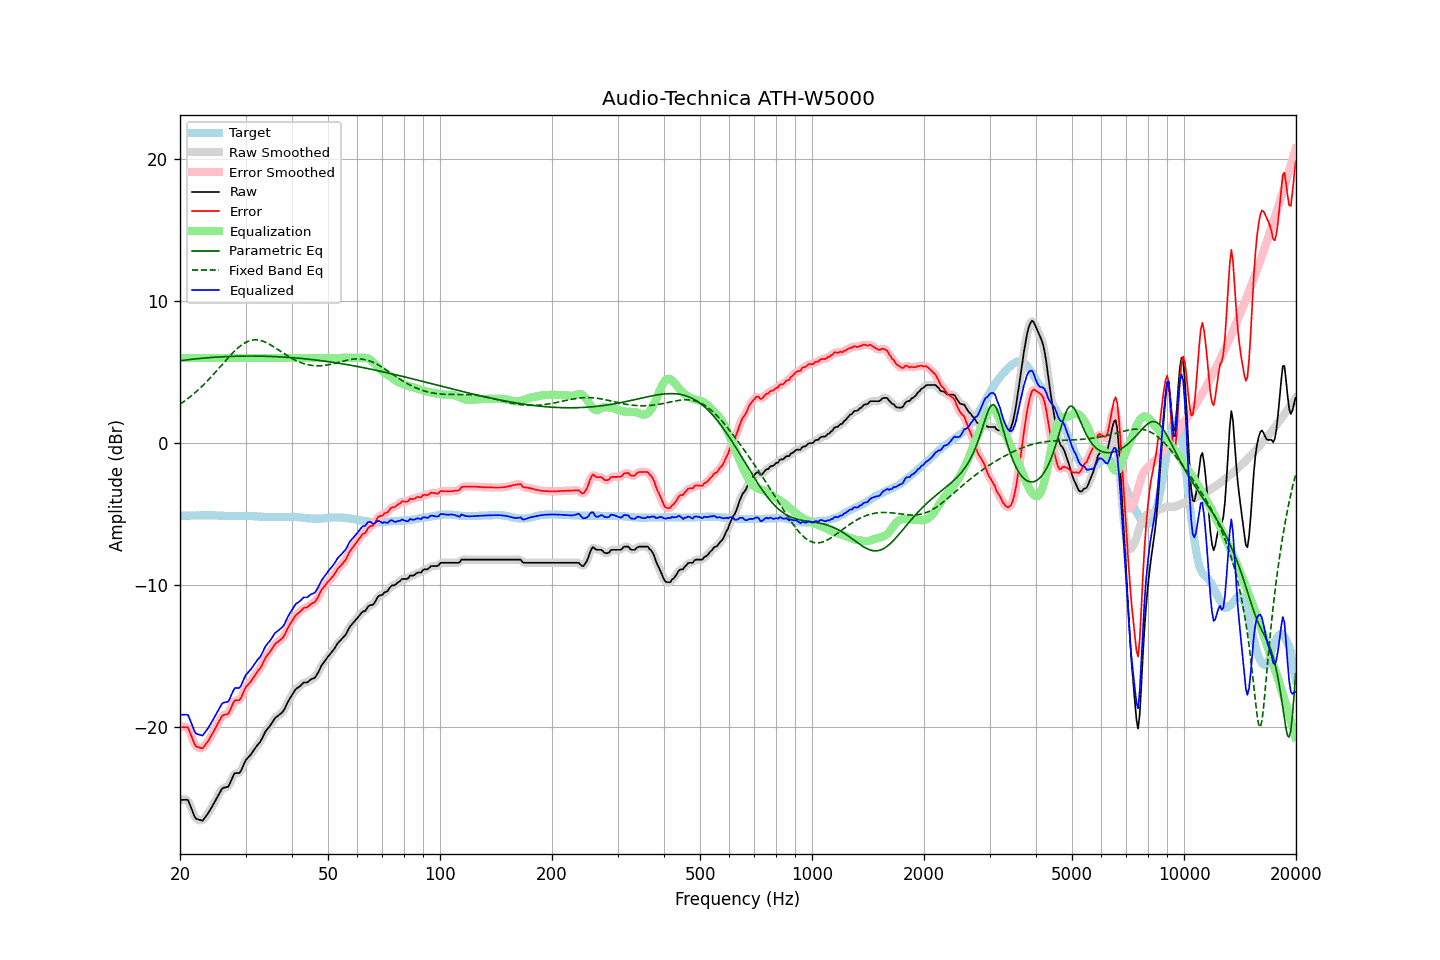

Source data for this figure (header and first rows):
frequency, raw, error, smoothed, error_smoothed, equalization, parametric_eq, fixed_band_eq, equalized_raw, equalized_smoothed, target
20.00, -25.16, -20.03, -25.19, -20.07, 6.00, 5.81, 2.74, -19.16, -19.19, -5.12
20.20, -25.16, -20.03, -25.13, -20.01, 6.00, 5.82, 2.82, -19.16, -19.13, -5.12
20.40, -25.15, -20.02, -25.11, -19.99, 6.00, 5.83, 2.90, -19.15, -19.11, -5.12
20.61, -25.15, -20.03, -25.12, -20.00, 6.00, 5.85, 2.98, -19.15, -19.12, -5.11
20.81, -25.14, -20.02, -25.13, -20.02, 6.00, 5.86, 3.06, -19.14, -19.13, -5.11
21.02, -25.17, -20.05, -25.24, -20.13, 6.00, 5.88, 3.15, -19.17, -19.24, -5.11
21.23, -25.45, -20.33, -25.43, -20.32, 6.00, 5.89, 3.24, -19.45, -19.43, -5.11
21.44, -25.74, -20.64, -25.72, -20.61, 6.00, 5.90, 3.33, -19.74, -19.72, -5.10
21.66, -26.01, -20.91, -26.04, -20.93, 6.00, 5.91, 3.42, -20.01, -20.04, -5.10
21.87, -26.31, -21.21, -26.28, -21.18, 6.00, 5.93, 3.52, -20.31, -20.28, -5.10
22.09, -26.49, -21.38, -26.45, -21.35, 6.00, 5.94, 3.62, -20.49, -20.45, -5.10
22.31, -26.52, -21.42, -26.54, -21.44, 6.00, 5.95, 3.72, -20.52, -20.54, -5.09
22.54, -26.56, -21.45, -26.58, -21.49, 6.00, 5.96, 3.82, -20.56, -20.58, -5.10
22.76, -26.59, -21.49, -26.60, -21.50, 6.00, 5.97, 3.93, -20.59, -20.60, -5.09
22.99, -26.63, -21.53, -26.57, -21.48, 6.00, 5.98, 4.04, -20.63, -20.57, -5.09
23.22, -26.48, -21.38, -26.48, -21.39, 6.00, 5.99, 4.15, -20.48, -20.48, -5.09
23.45, -26.32, -21.22, -26.34, -21.25, 6.00, 6.00, 4.26, -20.32, -20.34, -5.09
23.69, -26.17, -21.08, -26.17, -21.08, 6.00, 6.01, 4.38, -20.17, -20.17, -5.09
23.92, -26.00, -20.92, -26.00, -20.91, 6.00, 6.02, 4.50, -20.00, -20.00, -5.08
24.16, -25.81, -20.72, -25.81, -20.73, 6.00, 6.03, 4.62, -19.81, -19.81, -5.09
24.40, -25.61, -20.52, -25.62, -20.52, 6.00, 6.04, 4.74, -19.61, -19.62, -5.09
24.65, -25.41, -20.32, -25.41, -20.31, 6.00, 6.05, 4.87, -19.41, -19.41, -5.09
24.89, -25.20, -20.10, -25.20, -20.10, 6.00, 6.05, 4.99, -19.20, -19.20, -5.10
25.14, -24.99, -19.89, -25.00, -19.89, 6.00, 6.06, 5.12, -18.99, -19.00, -5.10
25.39, -24.79, -19.68, -24.78, -19.67, 6.00, 6.07, 5.25, -18.79, -18.78, -5.11
25.65, -24.59, -19.47, -24.58, -19.46, 6.00, 6.07, 5.38, -18.59, -18.58, -5.11
25.91, -24.39, -19.27, -24.42, -19.30, 6.00, 6.08, 5.51, -18.39, -18.42, -5.12
26.16, -24.30, -19.17, -24.31, -19.19, 6.00, 6.09, 5.64, -18.30, -18.31, -5.12
26.43, -24.28, -19.14, -24.28, -19.15, 6.00, 6.09, 5.76, -18.28, -18.28, -5.13
26.69, -24.25, -19.11, -24.26, -19.12, 6.00, 6.10, 5.89, -18.25, -18.26, -5.13
26.96, -24.23, -19.09, -24.17, -19.04, 6.00, 6.10, 6.02, -18.23, -18.17, -5.13
27.23, -24.01, -18.88, -24.00, -18.86, 6.00, 6.11, 6.14, -18.01, -18.00, -5.13
27.50, -23.75, -18.60, -23.75, -18.61, 6.00, 6.11, 6.26, -17.75, -17.75, -5.14
27.77, -23.48, -18.34, -23.49, -18.35, 6.00, 6.12, 6.38, -17.48, -17.49, -5.14
28.05, -23.28, -18.14, -23.33, -18.19, 6.00, 6.12, 6.49, -17.28, -17.33, -5.13
28.33, -23.27, -18.13, -23.27, -18.14, 6.00, 6.12, 6.60, -17.27, -17.27, -5.13
28.62, -23.27, -18.13, -23.26, -18.13, 6.00, 6.12, 6.70, -17.27, -17.26, -5.13
28.90, -23.26, -18.12, -23.21, -18.08, 6.00, 6.13, 6.80, -17.26, -17.21, -5.13
29.19, -23.09, -17.95, -23.07, -17.93, 6.00, 6.13, 6.89, -17.09, -17.07, -5.13
29.48, -22.82, -17.69, -22.83, -17.70, 6.00, 6.13, 6.97, -16.82, -16.83, -5.13
29.78, -22.57, -17.44, -22.58, -17.44, 6.00, 6.13, 7.04, -16.57, -16.58, -5.13
30.08, -22.34, -17.20, -22.36, -17.23, 6.00, 6.13, 7.10, -16.34, -16.36, -5.14
30.38, -22.21, -17.07, -22.21, -17.07, 6.00, 6.13, 7.16, -16.21, -16.21, -5.14
30.68, -22.09, -16.94, -22.08, -16.93, 6.00, 6.14, 7.20, -16.09, -16.08, -5.14
30.99, -21.97, -16.81, -21.95, -16.80, 6.00, 6.14, 7.24, -15.97, -15.95, -5.15
31.30, -21.80, -16.65, -21.80, -16.65, 6.00, 6.14, 7.26, -15.80, -15.80, -5.15
31.61, -21.64, -16.47, -21.64, -16.48, 6.00, 6.13, 7.27, -15.64, -15.64, -5.16
31.93, -21.47, -16.31, -21.47, -16.30, 6.00, 6.13, 7.28, -15.47, -15.47, -5.16
32.24, -21.31, -16.14, -21.33, -16.15, 6.00, 6.13, 7.27, -15.31, -15.33, -5.17
32.57, -21.18, -15.99, -21.18, -16.01, 6.00, 6.13, 7.26, -15.18, -15.18, -5.18
32.89, -21.04, -15.86, -21.02, -15.84, 6.00, 6.13, 7.24, -15.04, -15.02, -5.18
33.22, -20.84, -15.65, -20.82, -15.64, 6.00, 6.13, 7.20, -14.84, -14.82, -5.18
33.55, -20.59, -15.40, -20.60, -15.41, 6.00, 6.12, 7.16, -14.59, -14.60, -5.19
33.89, -20.37, -15.16, -20.38, -15.18, 6.00, 6.12, 7.12, -14.37, -14.38, -5.20
34.23, -20.20, -14.99, -20.21, -15.00, 6.00, 6.12, 7.06, -14.20, -14.21, -5.20
34.57, -20.07, -14.85, -20.06, -14.85, 6.00, 6.11, 7.01, -14.07, -14.06, -5.21
34.92, -19.94, -14.72, -19.92, -14.71, 6.00, 6.11, 6.94, -13.94, -13.92, -5.21
35.27, -19.77, -14.56, -19.76, -14.54, 6.00, 6.11, 6.88, -13.77, -13.76, -5.21
35.62, -19.59, -14.37, -19.58, -14.37, 6.00, 6.10, 6.81, -13.59, -13.58, -5.21
35.97, -19.40, -14.17, -19.43, -14.21, 6.00, 6.10, 6.73, -13.40, -13.43, -5.22
... 635 more rows
